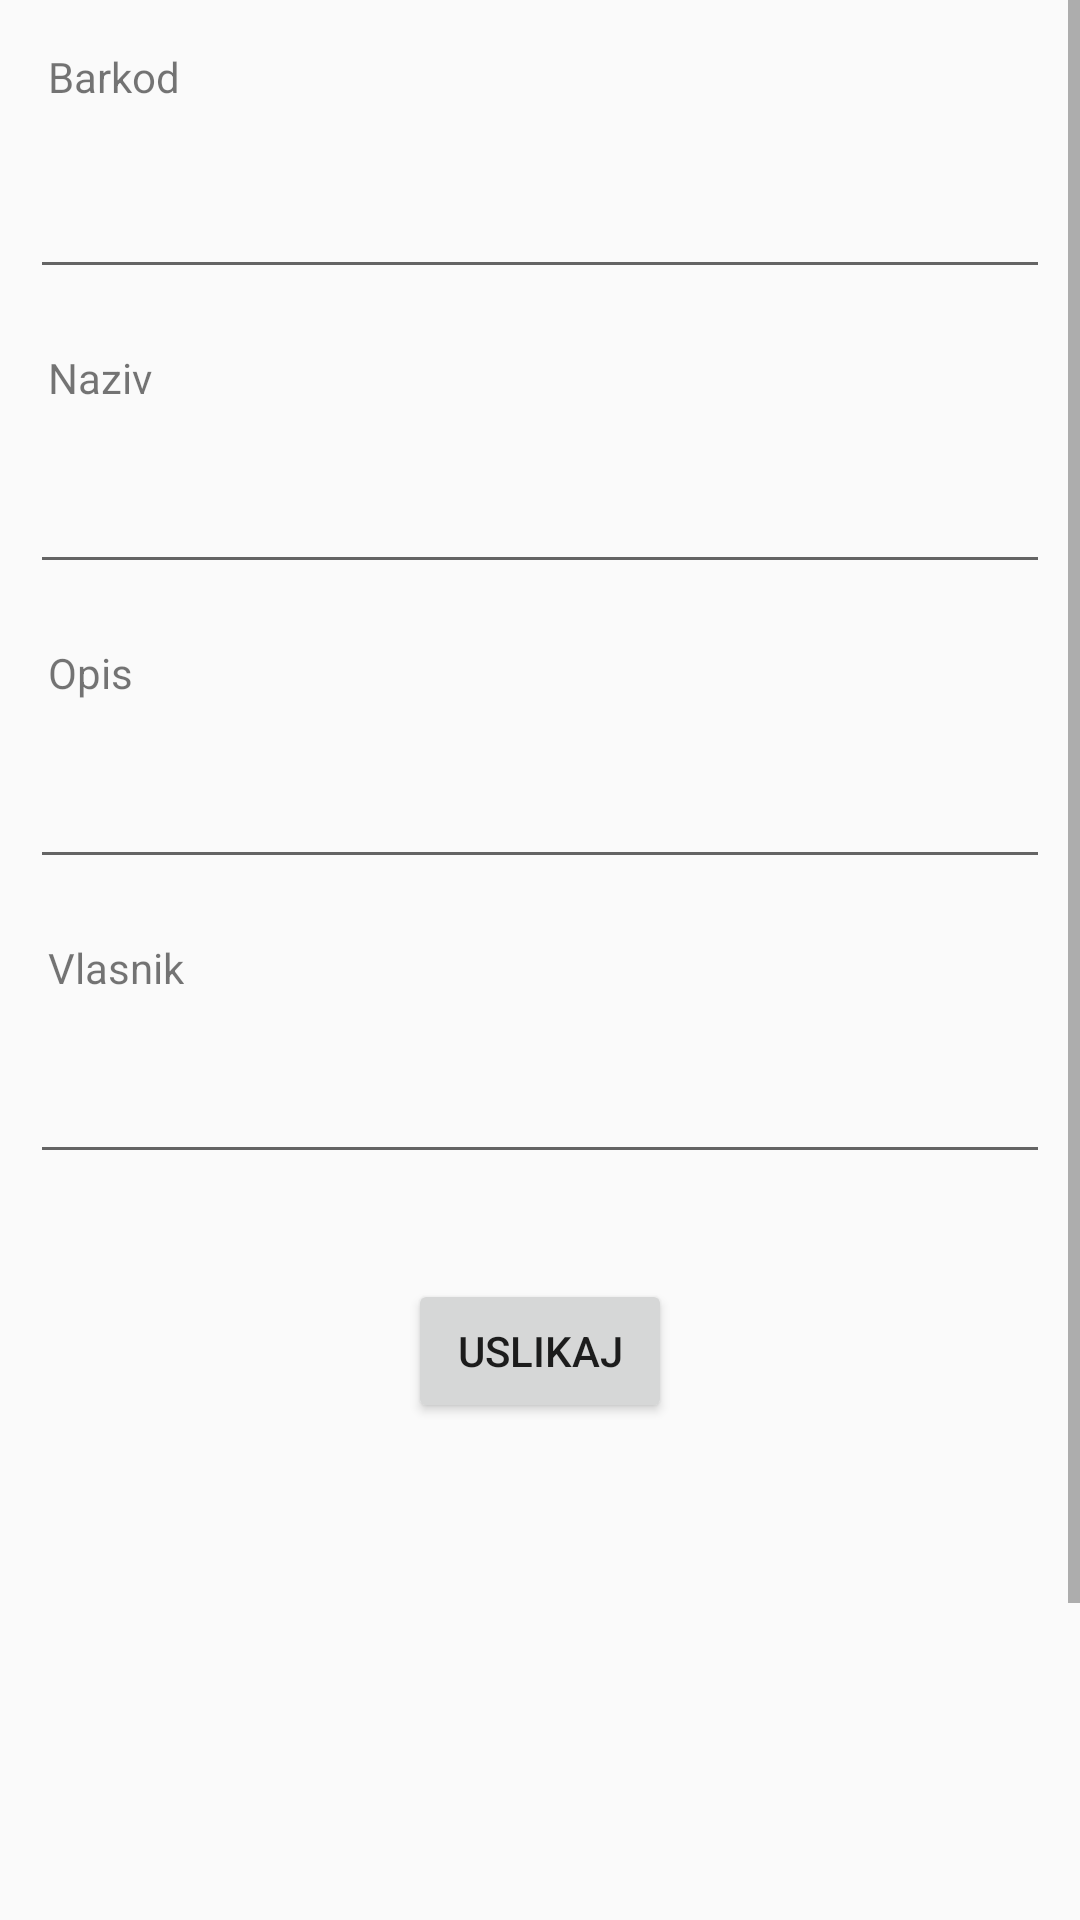

The Android layout XML behind this screen, and the referenced resources:
<!-- AndroidManifest.xml: application theme Theme.QRScann -->
<!-- res/layout/activity_add_item.xml -->
<?xml version="1.0" encoding="utf-8"?>
<ScrollView xmlns:android="http://schemas.android.com/apk/res/android"
    xmlns:app="http://schemas.android.com/apk/res-auto"
    xmlns:tools="http://schemas.android.com/tools"
    android:layout_width="match_parent"
    android:layout_height="match_parent"
    android:orientation="vertical">

    <LinearLayout
        android:layout_width="match_parent"
        android:layout_height="match_parent"
        android:orientation="vertical">

    <TextView
        android:layout_width="wrap_content"
        android:layout_height="wrap_content"
        android:layout_marginStart="16dp"
        android:layout_marginTop="16dp"
        android:text="Barkod" />

    <EditText
        android:id="@+id/et_item_name"
        android:layout_width="match_parent"
        android:layout_height="wrap_content"
        android:layout_marginStart="10dp"
        android:layout_marginTop="20dp"
        android:layout_marginEnd="10dp"
        android:layout_marginBottom="20dp"
        android:ems="10"
        android:inputType="textPersonName"/>

    <TextView
        android:layout_width="wrap_content"
        android:layout_height="wrap_content"
        android:layout_marginStart="16dp"
        android:layout_marginBottom="16dp"
        android:text="Naziv" />


    <EditText
        android:id="@+id/et_brand"
        android:layout_width="match_parent"
        android:layout_height="wrap_content"
        android:layout_marginStart="10dp"
        android:layout_marginTop="2dp"
        android:layout_marginEnd="10dp"
        android:layout_marginBottom="20dp"
        android:ems="10"
        android:inputType="textPersonName" />

    <TextView
        android:layout_width="wrap_content"
        android:layout_height="wrap_content"
        android:layout_marginStart="16dp"
        android:layout_marginBottom="16dp"
        android:text="Opis" />


    <EditText
        android:id="@+id/et_opis"
        android:layout_width="match_parent"
        android:layout_height="wrap_content"
        android:layout_marginStart="10dp"
        android:layout_marginTop="2dp"
        android:layout_marginEnd="10dp"
        android:layout_marginBottom="20dp"
        android:ems="10"
        android:inputType="textPersonName" />

    <TextView
        android:layout_width="wrap_content"
        android:layout_height="wrap_content"
        android:layout_marginStart="16dp"
        android:layout_marginBottom="16dp"
        android:text="Vlasnik" />


    <EditText
        android:id="@+id/et_vlasnik"
        android:layout_width="match_parent"
        android:layout_height="wrap_content"
        android:layout_marginStart="10dp"
        android:layout_marginTop="2dp"
        android:layout_marginEnd="10dp"
        android:layout_marginBottom="20dp"
        android:ems="10"
        android:inputType="textPersonName" />

    <Button
        android:id="@+id/btncamera_id"
        android:layout_width="wrap_content"
        android:layout_height="wrap_content"
        android:layout_marginTop="15dp"
        android:layout_gravity="center"
        android:text="Uslikaj" />

    <ImageView

        android:id="@+id/image"
        android:layout_width="100sp"
        android:layout_height="100sp"
        android:layout_gravity="center"
        android:layout_marginTop="32dp"
        android:layout_below="@+id/btncamera_id"/>

    <Button
        android:id="@+id/btn_add_item"
        android:layout_width="wrap_content"
        android:layout_height="wrap_content"
        android:layout_marginTop="32dp"
        android:layout_gravity="center"
        android:text="dodaj" />

        <Button
            android:id="@+id/btn_nazad"
            android:layout_width="wrap_content"
            android:layout_height="wrap_content"
            android:layout_marginTop="32dp"
            android:layout_gravity="center"
            android:text="NAZAD" />

    </LinearLayout>

</ScrollView>
<!-- resources referenced by this layout -->
<resources>
  <style name="Theme.QRScann" parent="Base.Theme.QRScann" />
  <style name="Base.Theme.QRScann" parent="Theme.AppCompat.Light.DarkActionBar">
          
          
          <item name="colorPrimary">@color/primary_color</item>
          <item name="colorPrimaryDark">@color/primary_dark_color</item>
      </style>
  <color name="primary_color">#D400A6</color>
  <color name="primary_dark_color">#9C27B0</color>
</resources>
